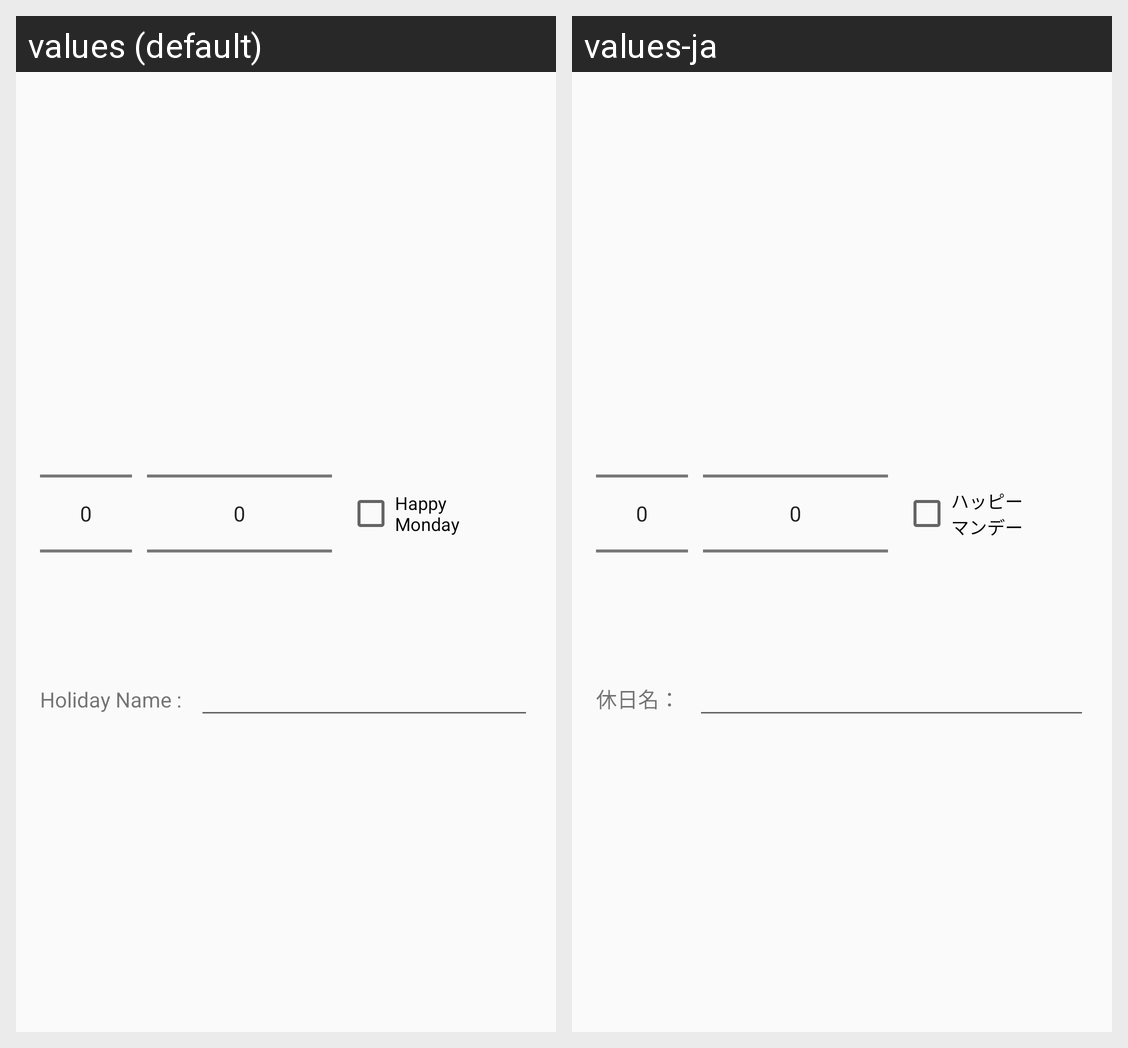

Translations of the strings shown on this Android screen, per locale in the grid:
Android screen res/layout/dialog_edit_holiday.xml rendered under 2 locales, left to right: values (default), values-ja. Device: Nexus 5 (rendered at 1080×1920; each locale shown at half size, 540×960, under a caption strip naming it); theme AppTheme.
Strings drawn on this screen, with the default value and each locale's value (text and hints the layout hard-codes, and strings that could not be matched under every locale, appear in the picture but are not listed):

label_happy_monday
  values: Happy
      Monday
  values-ja: ハッピー
      マンデー

label_holiday_name
  values: Holiday Name :
  values-ja: 休日名：
